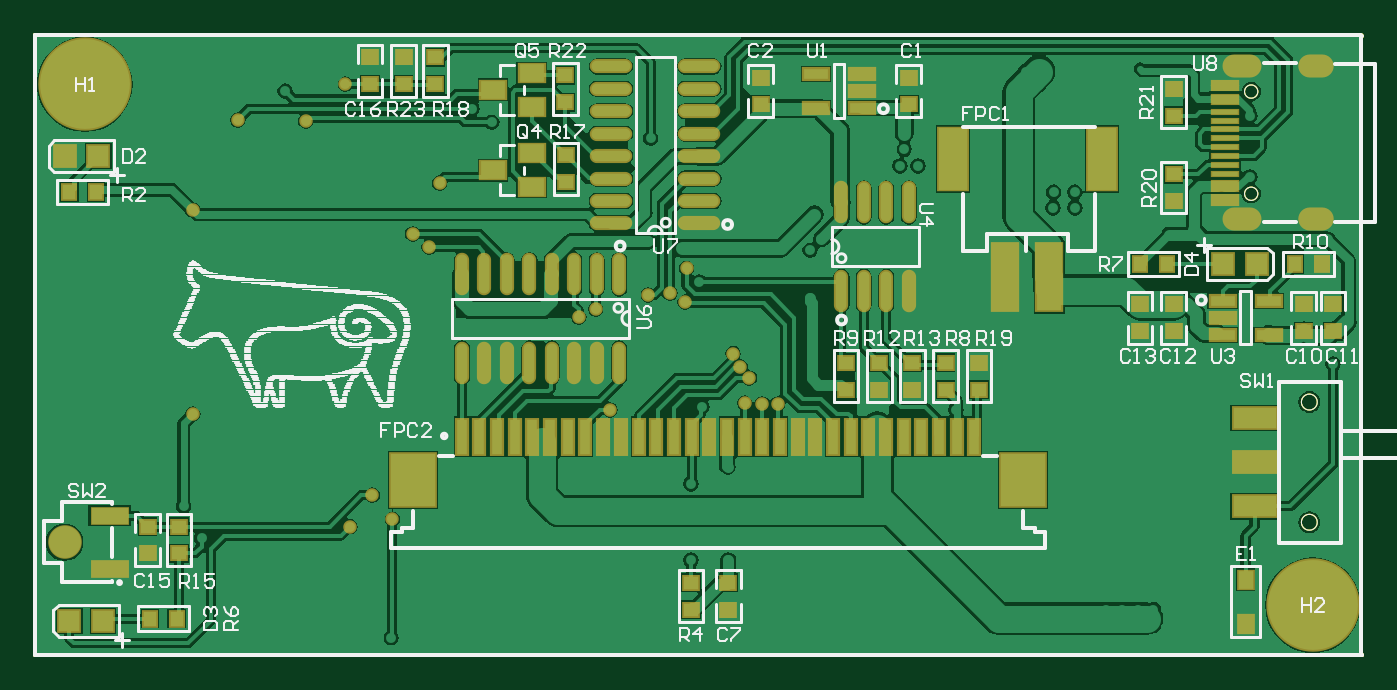
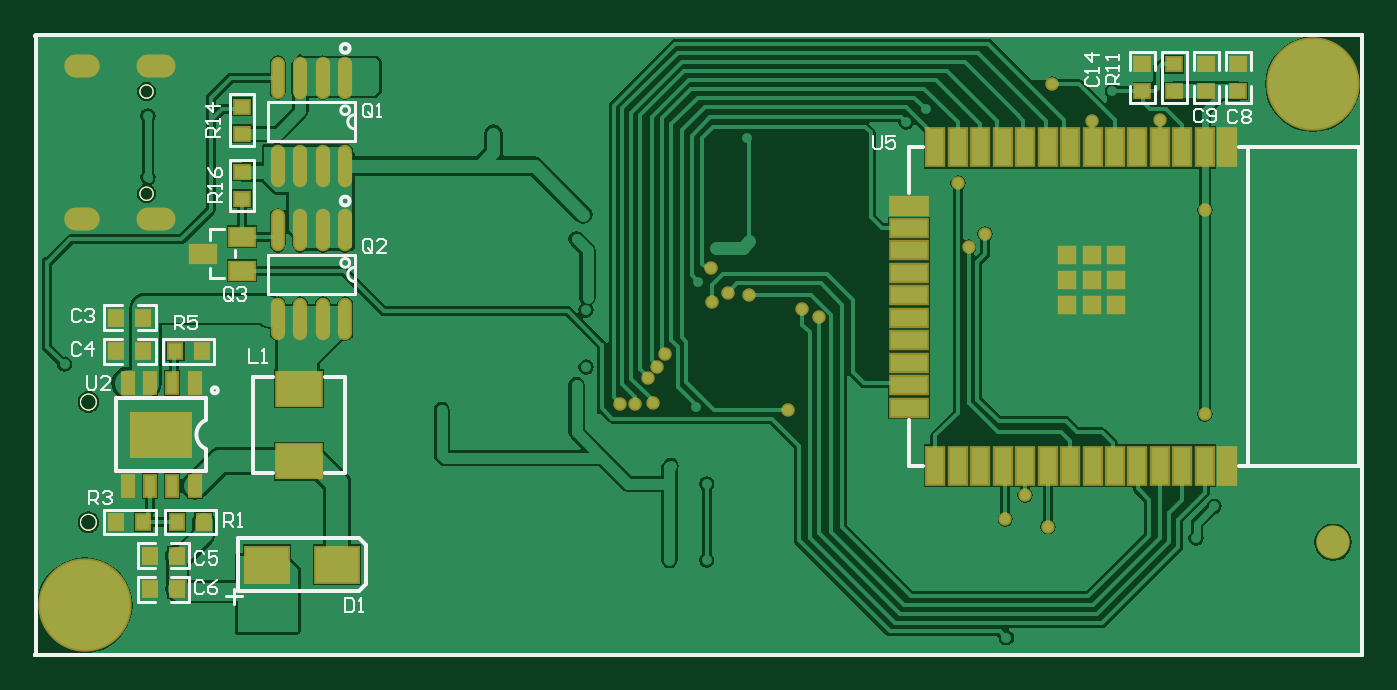
Circuit board: 8 layer files. Board 75.1 x 35.1 mm.
- bottom_copper: 迷你打印机.GBL (39120 bytes)
- bottom_silk: 迷你打印机.GBO (8535 bytes)
- paste: 迷你打印机.GBP (2644 bytes)
- bottom_mask: 迷你打印机.GBS (3893 bytes)
- outline: 迷你打印机.GM1 (862 bytes)
- top_copper: 迷你打印机.GTL (59165 bytes)
- top_silk: 迷你打印机.GTO (32291 bytes)
- top_mask: 迷你打印机.GTS (5252 bytes)

=== bottom_copper: 迷你打印机.GBL (39120 bytes, source omitted) ===
=== bottom_silk: 迷你打印机.GBO (8535 bytes, source omitted) ===
=== paste: 迷你打印机.GBP ===
G04*
G04 #@! TF.GenerationSoftware,Altium Limited,Altium Designer,20.0.13 (296)*
G04*
G04 Layer_Color=128*
%FSLAX24Y24*%
%MOIN*%
G70*
G01*
G75*
%ADD11C,0.0100*%
%ADD15C,0.0002*%
%ADD16R,0.0315X0.0299*%
%ADD18R,0.0299X0.0315*%
%ADD26O,0.0236X0.0866*%
%ADD28R,0.0551X0.0394*%
%ADD69R,0.0354X0.0354*%
%ADD70R,0.0374X0.0827*%
%ADD71R,0.0827X0.0374*%
%ADD72R,0.0984X0.0748*%
%ADD73R,0.1299X0.0945*%
%ADD74R,0.0236X0.0472*%
%ADD75R,0.0945X0.0787*%
D11*
X47331Y43678D02*
X47350D01*
X47331D02*
X47331Y29922D01*
X47350Y29900D01*
X17800Y43700D02*
X47328D01*
X17800D02*
X17800Y29900D01*
X47350D01*
D15*
X46348Y35523D02*
G03*
X46348Y35523I-177J0D01*
G01*
Y32846D02*
G03*
X46348Y32846I-177J0D01*
G01*
X45024Y42438D02*
G03*
X45024Y42438I-148J0D01*
G01*
Y40162D02*
G03*
X45024Y40162I-148J0D01*
G01*
D16*
X20561Y43049D02*
D03*
Y42451D02*
D03*
X21274Y43049D02*
D03*
Y42451D02*
D03*
X21987Y42451D02*
D03*
Y43049D02*
D03*
X22700Y43049D02*
D03*
Y42451D02*
D03*
X42750Y41500D02*
D03*
Y42098D02*
D03*
Y40648D02*
D03*
Y40050D02*
D03*
D18*
X43640Y36650D02*
D03*
X44238D02*
D03*
X45550D02*
D03*
X44952D02*
D03*
X45550Y37400D02*
D03*
X44952D02*
D03*
X43602Y32850D02*
D03*
X44200D02*
D03*
X44952D02*
D03*
X45550D02*
D03*
X44800Y32100D02*
D03*
X44202D02*
D03*
X44799Y31350D02*
D03*
X44201D02*
D03*
D26*
X40450Y42750D02*
D03*
X40950D02*
D03*
X41450D02*
D03*
X41950D02*
D03*
Y40781D02*
D03*
X41450D02*
D03*
X40950D02*
D03*
X40450D02*
D03*
Y39350D02*
D03*
X40950D02*
D03*
X41450D02*
D03*
X41950D02*
D03*
Y37381D02*
D03*
X41450D02*
D03*
X40950D02*
D03*
X40450D02*
D03*
D28*
X43616Y38826D02*
D03*
X42750Y39200D02*
D03*
Y38452D02*
D03*
D69*
X24381Y37689D02*
D03*
Y38241D02*
D03*
Y38792D02*
D03*
X23279D02*
D03*
Y38241D02*
D03*
Y37689D02*
D03*
X23830D02*
D03*
Y38792D02*
D03*
Y38241D02*
D03*
D70*
X20806Y34107D02*
D03*
X21306D02*
D03*
X21806D02*
D03*
X22306D02*
D03*
X22806D02*
D03*
X23306D02*
D03*
X23806D02*
D03*
X24306D02*
D03*
X24806D02*
D03*
X25306D02*
D03*
X25806D02*
D03*
X26306D02*
D03*
X26806D02*
D03*
X27306D02*
D03*
Y41193D02*
D03*
X26806D02*
D03*
X26306D02*
D03*
X25806D02*
D03*
X25306D02*
D03*
X24806D02*
D03*
X24306D02*
D03*
X23806D02*
D03*
X23306D02*
D03*
X22806D02*
D03*
X22306D02*
D03*
X21806D02*
D03*
X21306D02*
D03*
X20806D02*
D03*
D71*
X27894Y35400D02*
D03*
Y35900D02*
D03*
Y36400D02*
D03*
Y36900D02*
D03*
Y37400D02*
D03*
Y37900D02*
D03*
Y38400D02*
D03*
Y38900D02*
D03*
Y39400D02*
D03*
Y39900D02*
D03*
D72*
X41481Y35823D02*
D03*
Y34209D02*
D03*
D73*
X44550Y34800D02*
D03*
D74*
X43800Y33655D02*
D03*
X44300D02*
D03*
X44800D02*
D03*
X45300D02*
D03*
Y35945D02*
D03*
X44800D02*
D03*
X44300D02*
D03*
X43800D02*
D03*
D75*
X40625Y31900D02*
D03*
X42200D02*
D03*
M02*

=== bottom_mask: 迷你打印机.GBS ===
G04*
G04 #@! TF.GenerationSoftware,Altium Limited,Altium Designer,20.0.13 (296)*
G04*
G04 Layer_Color=16711935*
%FSLAX24Y24*%
%MOIN*%
G70*
G01*
G75*
%ADD11C,0.0100*%
%ADD15C,0.0002*%
%ADD29R,0.0395X0.0379*%
%ADD31R,0.0379X0.0395*%
%ADD41O,0.0316X0.0946*%
%ADD43R,0.0631X0.0474*%
%ADD44C,0.0748*%
%ADD45O,0.0867X0.0513*%
%ADD46O,0.0789X0.0513*%
%ADD47C,0.2080*%
%ADD48C,0.0310*%
%ADD49C,0.0300*%
%ADD78R,0.0434X0.0434*%
%ADD79R,0.0454X0.0907*%
%ADD80R,0.0907X0.0454*%
%ADD81R,0.1064X0.0828*%
%ADD82R,0.1379X0.1025*%
%ADD83R,0.0316X0.0552*%
%ADD84R,0.1025X0.0867*%
D11*
X47331Y43678D02*
X47350D01*
X47331D02*
X47331Y29922D01*
X47350Y29900D01*
X17800Y43700D02*
X47328D01*
X17800D02*
X17800Y29900D01*
X47350D01*
D15*
X46348Y35523D02*
G03*
X46348Y35523I-177J0D01*
G01*
Y32846D02*
G03*
X46348Y32846I-177J0D01*
G01*
X45024Y42438D02*
G03*
X45024Y42438I-148J0D01*
G01*
Y40162D02*
G03*
X45024Y40162I-148J0D01*
G01*
D29*
X20561Y43049D02*
D03*
Y42451D02*
D03*
X21274Y43049D02*
D03*
Y42451D02*
D03*
X21987Y42451D02*
D03*
Y43049D02*
D03*
X22700Y43049D02*
D03*
Y42451D02*
D03*
X42750Y41500D02*
D03*
Y42098D02*
D03*
Y40648D02*
D03*
Y40050D02*
D03*
D31*
X43640Y36650D02*
D03*
X44238D02*
D03*
X45550D02*
D03*
X44952D02*
D03*
X45550Y37400D02*
D03*
X44952D02*
D03*
X43602Y32850D02*
D03*
X44200D02*
D03*
X44952D02*
D03*
X45550D02*
D03*
X44800Y32100D02*
D03*
X44202D02*
D03*
X44799Y31350D02*
D03*
X44201D02*
D03*
D41*
X40450Y42750D02*
D03*
X40950D02*
D03*
X41450D02*
D03*
X41950D02*
D03*
Y40781D02*
D03*
X41450D02*
D03*
X40950D02*
D03*
X40450D02*
D03*
Y39350D02*
D03*
X40950D02*
D03*
X41450D02*
D03*
X41950D02*
D03*
Y37381D02*
D03*
X41450D02*
D03*
X40950D02*
D03*
X40450D02*
D03*
D43*
X43616Y38826D02*
D03*
X42750Y39200D02*
D03*
Y38452D02*
D03*
D44*
X18448Y32400D02*
D03*
D45*
X44668Y39599D02*
D03*
Y43001D02*
D03*
D46*
X46313D02*
D03*
Y39599D02*
D03*
D47*
X18900Y42600D02*
D03*
X46250Y31000D02*
D03*
D48*
X19712Y42438D02*
D03*
X19652Y42946D02*
D03*
X19305Y43322D02*
D03*
X18803Y43422D02*
D03*
X18339Y43208D02*
D03*
X18088Y42762D02*
D03*
X18148Y42254D02*
D03*
X18495Y41878D02*
D03*
X18997Y41778D02*
D03*
X19461Y41992D02*
D03*
X46412Y31812D02*
D03*
X45904Y31752D02*
D03*
X45528Y31405D02*
D03*
X45428Y30903D02*
D03*
X45642Y30439D02*
D03*
X46088Y30188D02*
D03*
X46596Y30248D02*
D03*
X46972Y30595D02*
D03*
X47072Y31097D02*
D03*
X46858Y31561D02*
D03*
D49*
X30600Y35350D02*
D03*
X26800Y40400D02*
D03*
X33337Y36604D02*
D03*
X24700Y42601D02*
D03*
X32300Y38500D02*
D03*
X33700Y36062D02*
D03*
X33600Y35497D02*
D03*
X32273Y37750D02*
D03*
X31450Y37909D02*
D03*
X26567Y38972D02*
D03*
X23817Y41783D02*
D03*
X34330Y35486D02*
D03*
X33987D02*
D03*
X33500Y36300D02*
D03*
X31936Y37950D02*
D03*
X29900Y37414D02*
D03*
X30277Y37590D02*
D03*
X26200Y39268D02*
D03*
X24800Y32749D02*
D03*
X21300Y39800D02*
D03*
X21306Y35256D02*
D03*
X22306Y41800D02*
D03*
X25750Y32912D02*
D03*
X25306Y33450D02*
D03*
D78*
X24381Y37689D02*
D03*
Y38241D02*
D03*
Y38792D02*
D03*
X23279D02*
D03*
Y38241D02*
D03*
Y37689D02*
D03*
X23830D02*
D03*
Y38792D02*
D03*
Y38241D02*
D03*
D79*
X20806Y34107D02*
D03*
X21306D02*
D03*
X21806D02*
D03*
X22306D02*
D03*
X22806D02*
D03*
X23306D02*
D03*
X23806D02*
D03*
X24306D02*
D03*
X24806D02*
D03*
X25306D02*
D03*
X25806D02*
D03*
X26306D02*
D03*
X26806D02*
D03*
X27306D02*
D03*
Y41193D02*
D03*
X26806D02*
D03*
X26306D02*
D03*
X25806D02*
D03*
X25306D02*
D03*
X24806D02*
D03*
X24306D02*
D03*
X23806D02*
D03*
X23306D02*
D03*
X22806D02*
D03*
X22306D02*
D03*
X21806D02*
D03*
X21306D02*
D03*
X20806D02*
D03*
D80*
X27894Y35400D02*
D03*
Y35900D02*
D03*
Y36400D02*
D03*
Y36900D02*
D03*
Y37400D02*
D03*
Y37900D02*
D03*
Y38400D02*
D03*
Y38900D02*
D03*
Y39400D02*
D03*
Y39900D02*
D03*
D81*
X41481Y35823D02*
D03*
Y34209D02*
D03*
D82*
X44550Y34800D02*
D03*
D83*
X43800Y33655D02*
D03*
X44300D02*
D03*
X44800D02*
D03*
X45300D02*
D03*
Y35945D02*
D03*
X44800D02*
D03*
X44300D02*
D03*
X43800D02*
D03*
D84*
X40625Y31900D02*
D03*
X42200D02*
D03*
M02*

=== outline: 迷你打印机.GM1 ===
G04*
G04 #@! TF.GenerationSoftware,Altium Limited,Altium Designer,20.0.13 (296)*
G04*
G04 Layer_Color=16711935*
%FSLAX24Y24*%
%MOIN*%
G70*
G01*
G75*
%ADD11C,0.0100*%
%ADD15C,0.0002*%
D11*
X47331Y43678D02*
X47350D01*
X47331D02*
X47331Y29922D01*
X47350Y29900D01*
X17800Y43700D02*
X47328D01*
X17800D02*
X17800Y29900D01*
X47350D01*
X47331Y43678D02*
X47350D01*
X47331D02*
X47331Y29922D01*
X47350Y29900D01*
X17800Y43700D02*
X47328D01*
X17800D02*
X17800Y29900D01*
X47350D01*
D15*
X46348Y35523D02*
G03*
X46348Y35523I-177J0D01*
G01*
Y32846D02*
G03*
X46348Y32846I-177J0D01*
G01*
X45024Y42438D02*
G03*
X45024Y42438I-148J0D01*
G01*
Y40162D02*
G03*
X45024Y40162I-148J0D01*
G01*
X46348Y35523D02*
G03*
X46348Y35523I-177J0D01*
G01*
Y32846D02*
G03*
X46348Y32846I-177J0D01*
G01*
X45024Y42438D02*
G03*
X45024Y42438I-148J0D01*
G01*
Y40162D02*
G03*
X45024Y40162I-148J0D01*
G01*
M02*

=== top_copper: 迷你打印机.GTL (59165 bytes, source omitted) ===
=== top_silk: 迷你打印机.GTO (32291 bytes, source omitted) ===
=== top_mask: 迷你打印机.GTS ===
G04*
G04 #@! TF.GenerationSoftware,Altium Limited,Altium Designer,20.0.13 (296)*
G04*
G04 Layer_Color=8388736*
%FSLAX24Y24*%
%MOIN*%
G70*
G01*
G75*
%ADD11C,0.0100*%
%ADD15C,0.0002*%
%ADD29R,0.0395X0.0379*%
%ADD30R,0.0631X0.0316*%
%ADD31R,0.0379X0.0395*%
%ADD32R,0.0552X0.0552*%
%ADD33R,0.0866X0.0394*%
%ADD34R,0.1045X0.0552*%
%ADD35R,0.0395X0.0474*%
%ADD36R,0.0631X0.0158*%
%ADD37R,0.0631X0.1576*%
%ADD38R,0.0710X0.1458*%
%ADD39R,0.0316X0.0867*%
%ADD40R,0.1064X0.1261*%
%ADD41O,0.0316X0.0946*%
%ADD42O,0.0946X0.0316*%
%ADD43R,0.0631X0.0474*%
%ADD44C,0.0748*%
%ADD45O,0.0867X0.0513*%
%ADD46O,0.0789X0.0513*%
%ADD47C,0.2080*%
%ADD48C,0.0310*%
%ADD49C,0.0300*%
D11*
X47331Y43678D02*
X47350D01*
X47331D02*
X47331Y29922D01*
X47350Y29900D01*
X17800Y43700D02*
X47328D01*
X17800D02*
X17800Y29900D01*
X47350D01*
D15*
X46348Y35523D02*
G03*
X46348Y35523I-177J0D01*
G01*
Y32846D02*
G03*
X46348Y32846I-177J0D01*
G01*
X45024Y42438D02*
G03*
X45024Y42438I-148J0D01*
G01*
Y40162D02*
G03*
X45024Y40162I-148J0D01*
G01*
D29*
X37250Y42151D02*
D03*
Y42749D02*
D03*
X33950Y42151D02*
D03*
Y42749D02*
D03*
X20999Y32151D02*
D03*
Y32749D02*
D03*
X20300D02*
D03*
Y32151D02*
D03*
X33231Y31499D02*
D03*
Y30901D02*
D03*
X32400Y31499D02*
D03*
Y30901D02*
D03*
X43150Y37699D02*
D03*
Y37101D02*
D03*
X42401Y37699D02*
D03*
Y37101D02*
D03*
X46700Y37101D02*
D03*
Y37699D02*
D03*
X46045Y37101D02*
D03*
Y37699D02*
D03*
X43150Y40599D02*
D03*
Y40001D02*
D03*
Y41901D02*
D03*
Y42499D02*
D03*
X38811Y36399D02*
D03*
Y35801D02*
D03*
X38071D02*
D03*
Y36399D02*
D03*
X37331D02*
D03*
Y35801D02*
D03*
X36590Y36399D02*
D03*
Y35801D02*
D03*
X35850D02*
D03*
Y36399D02*
D03*
X29619Y40417D02*
D03*
Y41016D02*
D03*
X29600Y42202D02*
D03*
Y42800D02*
D03*
X26708Y42601D02*
D03*
Y43199D02*
D03*
X26000D02*
D03*
Y42601D02*
D03*
X25249Y43199D02*
D03*
Y42601D02*
D03*
D30*
X36212Y42076D02*
D03*
Y42450D02*
D03*
Y42824D02*
D03*
X35188D02*
D03*
Y42076D02*
D03*
X44238Y37774D02*
D03*
Y37400D02*
D03*
Y37026D02*
D03*
X45262D02*
D03*
Y37774D02*
D03*
D31*
X20351Y30700D02*
D03*
X20949D02*
D03*
X45852Y38600D02*
D03*
X46450D02*
D03*
X42401D02*
D03*
X42999D02*
D03*
X19149Y40200D02*
D03*
X18551D02*
D03*
D32*
X18552Y30650D02*
D03*
X19300D02*
D03*
X45000Y38600D02*
D03*
X44252D02*
D03*
X18452Y41000D02*
D03*
X19200D02*
D03*
D33*
X19452Y31809D02*
D03*
Y32991D02*
D03*
D34*
X44950Y33200D02*
D03*
Y35168D02*
D03*
Y34184D02*
D03*
D35*
X44750Y31567D02*
D03*
Y30582D02*
D03*
D36*
X44287Y42639D02*
D03*
Y42520D02*
D03*
X44287Y42324D02*
D03*
Y42206D02*
D03*
X44287Y41989D02*
D03*
X44287Y41792D02*
D03*
X44287Y41595D02*
D03*
Y41398D02*
D03*
Y41202D02*
D03*
Y41005D02*
D03*
Y40808D02*
D03*
X44287Y40611D02*
D03*
X44287Y40395D02*
D03*
Y40276D02*
D03*
Y40079D02*
D03*
Y39961D02*
D03*
D37*
X39400Y38300D02*
D03*
X40384Y38300D02*
D03*
D38*
X38239Y40938D02*
D03*
X41546D02*
D03*
D39*
X27294Y34750D02*
D03*
X27688D02*
D03*
X28082D02*
D03*
X28475D02*
D03*
X28869D02*
D03*
X29263D02*
D03*
X29656D02*
D03*
X30050D02*
D03*
X30444D02*
D03*
X30837D02*
D03*
X31231D02*
D03*
X31625D02*
D03*
X32018D02*
D03*
X32412D02*
D03*
X32806D02*
D03*
X33200D02*
D03*
X33593D02*
D03*
X33987D02*
D03*
X34381D02*
D03*
X34774D02*
D03*
X35168D02*
D03*
X35562D02*
D03*
X35956D02*
D03*
X36349D02*
D03*
X36743D02*
D03*
X37137D02*
D03*
X37530D02*
D03*
X37924D02*
D03*
X38318D02*
D03*
X38711D02*
D03*
D40*
X39794Y33785D02*
D03*
X26211D02*
D03*
D41*
X30800Y36400D02*
D03*
X30300D02*
D03*
X29800D02*
D03*
X29300D02*
D03*
X28800D02*
D03*
X28300D02*
D03*
X27800D02*
D03*
X27300D02*
D03*
Y38368D02*
D03*
X27800D02*
D03*
X28300D02*
D03*
X28800D02*
D03*
X29300D02*
D03*
X29800D02*
D03*
X30300D02*
D03*
X30800D02*
D03*
X35750Y38000D02*
D03*
X36250D02*
D03*
X36750D02*
D03*
X37250D02*
D03*
Y39969D02*
D03*
X36750D02*
D03*
X36250D02*
D03*
X35750D02*
D03*
D42*
X32584Y39500D02*
D03*
Y40000D02*
D03*
Y40500D02*
D03*
Y41000D02*
D03*
Y41500D02*
D03*
Y42000D02*
D03*
Y42500D02*
D03*
Y43000D02*
D03*
X30616D02*
D03*
Y42500D02*
D03*
Y42000D02*
D03*
Y41500D02*
D03*
Y41000D02*
D03*
Y40500D02*
D03*
Y40000D02*
D03*
Y39500D02*
D03*
D43*
X28848Y40317D02*
D03*
Y41065D02*
D03*
X27982Y40691D02*
D03*
X28848Y42100D02*
D03*
Y42848D02*
D03*
X27982Y42474D02*
D03*
D44*
X18448Y32400D02*
D03*
D45*
X44668Y39599D02*
D03*
Y43001D02*
D03*
D46*
X46313D02*
D03*
Y39599D02*
D03*
D47*
X18900Y42600D02*
D03*
X46250Y31000D02*
D03*
D48*
X19712Y42438D02*
D03*
X19652Y42946D02*
D03*
X19305Y43322D02*
D03*
X18803Y43422D02*
D03*
X18339Y43208D02*
D03*
X18088Y42762D02*
D03*
X18148Y42254D02*
D03*
X18495Y41878D02*
D03*
X18997Y41778D02*
D03*
X19461Y41992D02*
D03*
X46412Y31812D02*
D03*
X45904Y31752D02*
D03*
X45528Y31405D02*
D03*
X45428Y30903D02*
D03*
X45642Y30439D02*
D03*
X46088Y30188D02*
D03*
X46596Y30248D02*
D03*
X46972Y30595D02*
D03*
X47072Y31097D02*
D03*
X46858Y31561D02*
D03*
D49*
X30600Y35350D02*
D03*
X26800Y40400D02*
D03*
X33337Y36604D02*
D03*
X24700Y42601D02*
D03*
X32300Y38500D02*
D03*
X33700Y36062D02*
D03*
X33600Y35497D02*
D03*
X32273Y37750D02*
D03*
X31450Y37909D02*
D03*
X26567Y38972D02*
D03*
X23817Y41783D02*
D03*
X34330Y35486D02*
D03*
X33987D02*
D03*
X33500Y36300D02*
D03*
X31936Y37950D02*
D03*
X29900Y37414D02*
D03*
X30277Y37590D02*
D03*
X26200Y39268D02*
D03*
X24800Y32749D02*
D03*
X21300Y39800D02*
D03*
X21306Y35256D02*
D03*
X22306Y41800D02*
D03*
X25750Y32912D02*
D03*
X25306Y33450D02*
D03*
M02*

